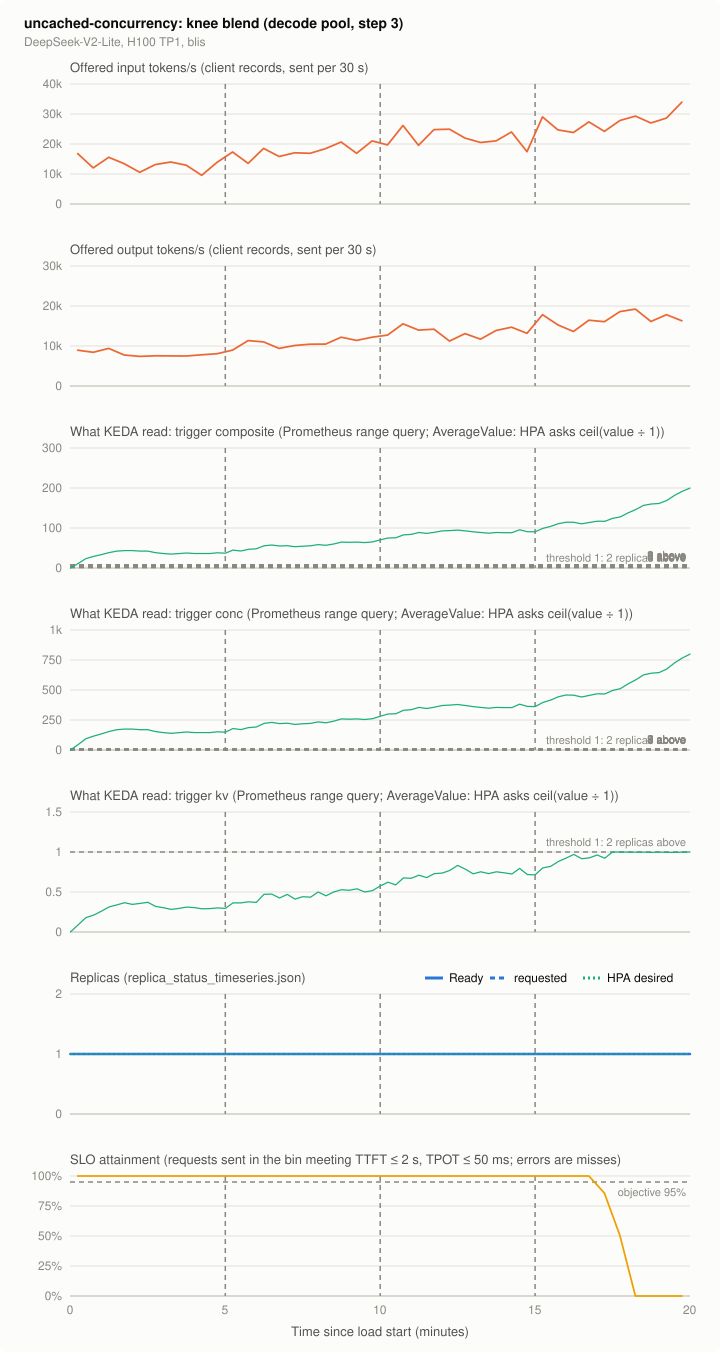

The table this chart was drawn from, first rows:
series, t_s, value, source
offered_in, 15.0, 16811, client records, sent per 30 s
offered_in, 45.0, 12032, client records, sent per 30 s
offered_in, 75.0, 15556, client records, sent per 30 s
offered_in, 105.0, 13449, client records, sent per 30 s
offered_in, 135.0, 10573, client records, sent per 30 s
offered_in, 165.0, 13133, client records, sent per 30 s
offered_in, 195.0, 14012, client records, sent per 30 s
offered_in, 225.0, 12937, client records, sent per 30 s
offered_in, 255.0, 9557, client records, sent per 30 s
offered_in, 285.0, 13918, client records, sent per 30 s
offered_in, 315.0, 17340, client records, sent per 30 s
offered_in, 345.0, 13542, client records, sent per 30 s
offered_in, 375.0, 18526, client records, sent per 30 s
offered_in, 405.0, 15829, client records, sent per 30 s
offered_in, 435.0, 17075, client records, sent per 30 s
offered_in, 465.0, 16887, client records, sent per 30 s
offered_in, 495.0, 18458, client records, sent per 30 s
offered_in, 525.0, 20651, client records, sent per 30 s
offered_in, 555.0, 16913, client records, sent per 30 s
offered_in, 585.0, 21035, client records, sent per 30 s
offered_in, 615.0, 19703, client records, sent per 30 s
offered_in, 645.0, 26180, client records, sent per 30 s
offered_in, 675.0, 19575, client records, sent per 30 s
offered_in, 705.0, 24815, client records, sent per 30 s
offered_in, 735.0, 24934, client records, sent per 30 s
offered_in, 765.0, 21973, client records, sent per 30 s
offered_in, 795.0, 20506, client records, sent per 30 s
offered_in, 825.0, 21026, client records, sent per 30 s
offered_in, 855.0, 23996, client records, sent per 30 s
offered_in, 885.0, 17425, client records, sent per 30 s
offered_in, 915.0, 29030, client records, sent per 30 s
offered_in, 945.0, 24704, client records, sent per 30 s
offered_in, 975.0, 23834, client records, sent per 30 s
offered_in, 1005, 27358, client records, sent per 30 s
offered_in, 1035, 24209, client records, sent per 30 s
offered_in, 1065, 27827, client records, sent per 30 s
offered_in, 1095, 29295, client records, sent per 30 s
offered_in, 1125, 27017, client records, sent per 30 s
offered_in, 1155, 28629, client records, sent per 30 s
offered_in, 1185, 33954, client records, sent per 30 s
offered_in, 1215, 469.3, client records, sent per 30 s
offered_out, 15.0, 8960, client records, sent per 30 s
offered_out, 45.0, 8414, client records, sent per 30 s
offered_out, 75.0, 9404, client records, sent per 30 s
offered_out, 105.0, 7757, client records, sent per 30 s
offered_out, 135.0, 7398, client records, sent per 30 s
offered_out, 165.0, 7561, client records, sent per 30 s
offered_out, 195.0, 7518, client records, sent per 30 s
offered_out, 225.0, 7492, client records, sent per 30 s
offered_out, 255.0, 7799, client records, sent per 30 s
offered_out, 285.0, 8064, client records, sent per 30 s
offered_out, 315.0, 8969, client records, sent per 30 s
offered_out, 345.0, 11341, client records, sent per 30 s
offered_out, 375.0, 11034, client records, sent per 30 s
offered_out, 405.0, 9412, client records, sent per 30 s
offered_out, 435.0, 10121, client records, sent per 30 s
offered_out, 465.0, 10453, client records, sent per 30 s
offered_out, 495.0, 10470, client records, sent per 30 s
offered_out, 525.0, 12194, client records, sent per 30 s
offered_out, 555.0, 11392, client records, sent per 30 s
... 669 more rows
